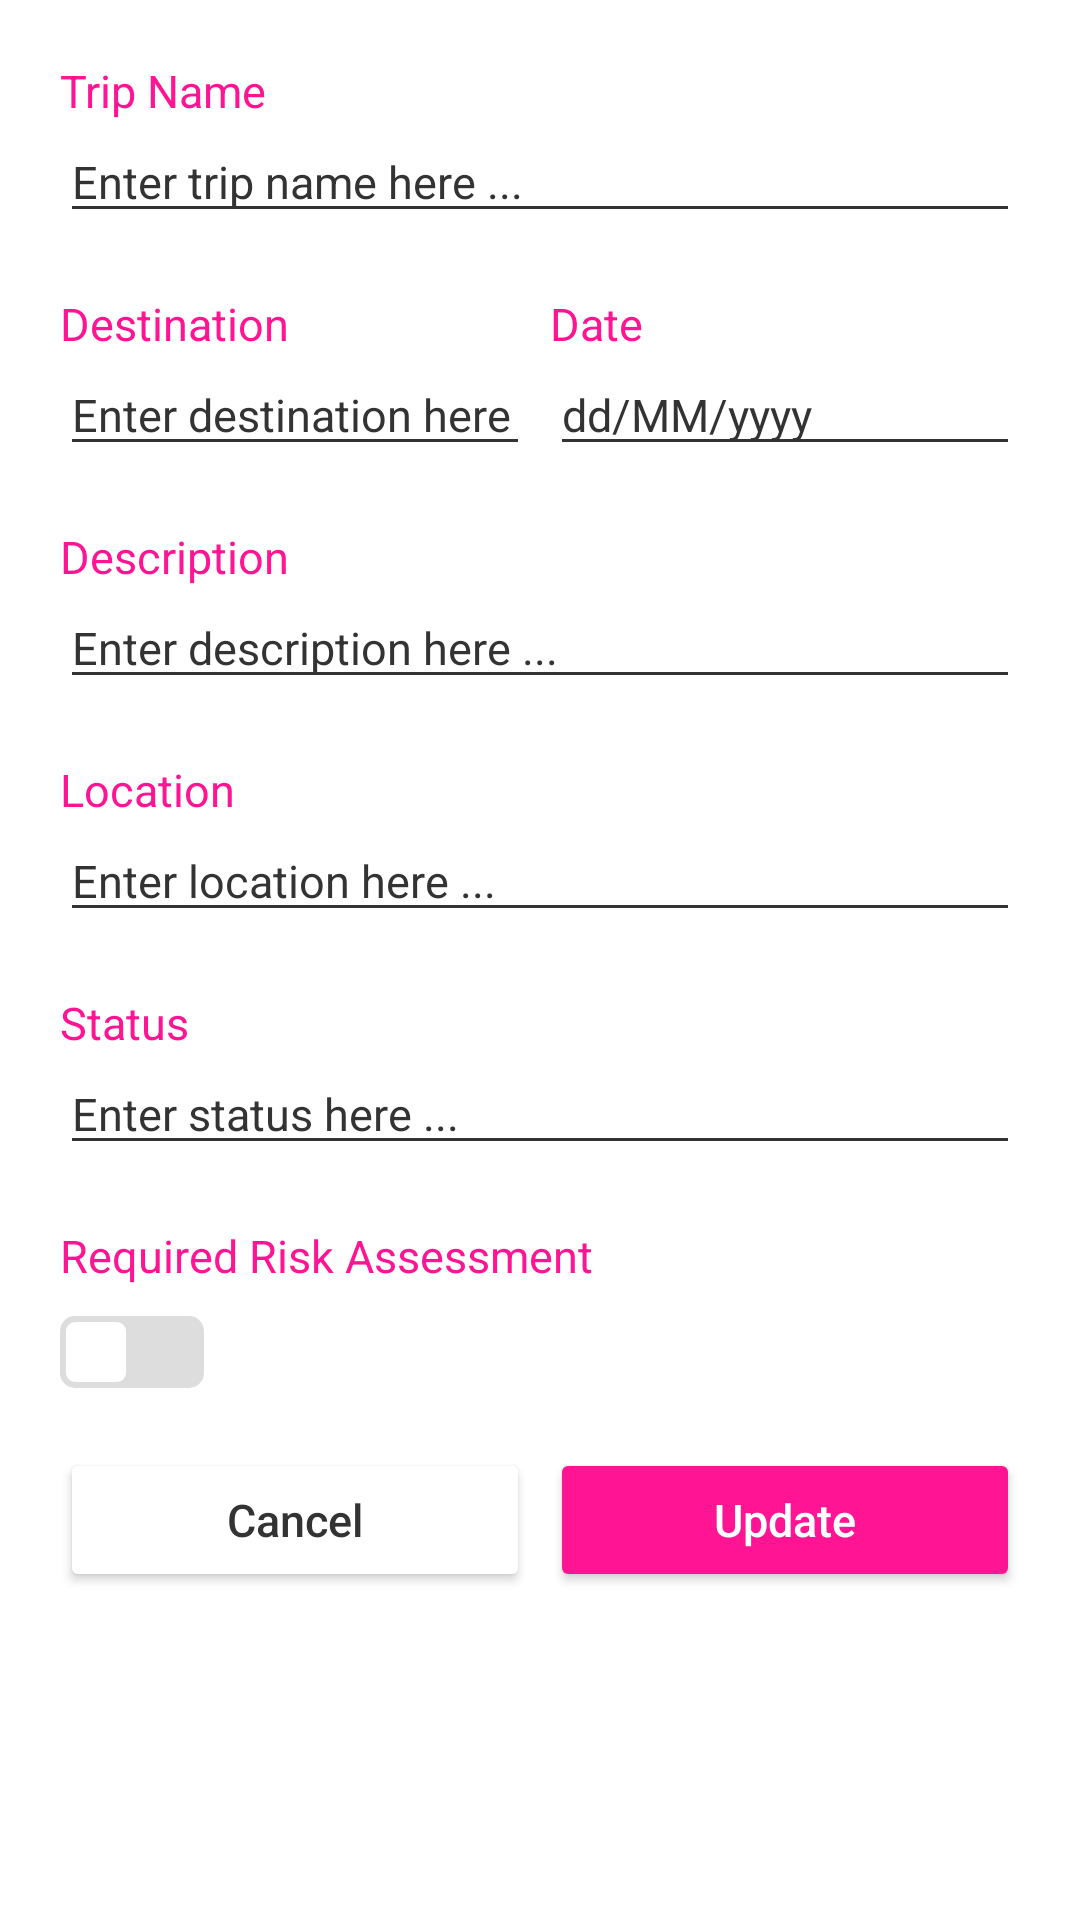

Write the Android layout XML for this screen, with the resource values it uses.
<!-- AndroidManifest.xml: application theme Theme.Mexpense -->
<!-- res/layout/update_dialog.xml -->
<?xml version="1.0" encoding="utf-8"?>
<LinearLayout xmlns:android="http://schemas.android.com/apk/res/android"
    android:layout_width="match_parent"
    android:layout_height="wrap_content"
    android:background="@drawable/dialog"
    android:padding="20dp"
    android:layout_marginHorizontal="20dp"
    android:orientation="vertical">

    <TextView
        android:layout_width="wrap_content"
        android:layout_height="wrap_content"
        android:text="Trip Name"
        android:textColor="@color/primary_color"
        android:textSize="15dp" />

    <EditText
        android:id="@+id/text_trip_name_update"
        android:layout_width="match_parent"
        android:layout_height="wrap_content"
        android:layout_marginBottom="20dp"
        android:hint="Enter trip name here ..."
        android:textColor="@color/black_color"
        android:textColorHint="@color/black_color"
        android:backgroundTint="@color/black_color"
        android:textSize="15dp"
        android:singleLine="true"/>
    <LinearLayout
        android:layout_width="match_parent"
        android:layout_height="wrap_content"
        android:gravity="center"
        android:weightSum="2">

        <TextView
            android:layout_width="0dp"
            android:layout_height="wrap_content"
            android:layout_marginRight="10px"
            android:layout_weight="1"
            android:text="Destination"
            android:textColor="@color/primary_color"
            android:textSize="15dp" />

        <TextView
            android:layout_width="0dp"
            android:layout_height="wrap_content"
            android:layout_marginLeft="10px"
            android:layout_weight="1"
            android:text="Date"
            android:textColor="@color/primary_color"
            android:textSize="15dp" />
    </LinearLayout>
    <LinearLayout
        android:layout_width="match_parent"
        android:layout_height="wrap_content"
        android:gravity="center"
        android:weightSum="2"
        android:layout_marginBottom="20dp">

        <EditText
            android:id="@+id/text_destination_update"
            android:layout_width="0dp"
            android:layout_height="wrap_content"
            android:layout_marginRight="10px"
            android:layout_weight="1"
            android:hint="Enter destination here ..."
            android:textColor="@color/black_color"
            android:textColorHint="@color/black_color"
            android:backgroundTint="@color/black_color"
            android:textSize="15dp"
            android:singleLine="true"/>

        <EditText
            android:id="@+id/text_date_update"
            android:layout_width="0dp"
            android:layout_height="wrap_content"
            android:layout_marginLeft="10px"
            android:layout_weight="1"
            android:hint="dd/MM/yyyy"
            android:textColor="@color/black_color"
            android:textColorHint="@color/black_color"
            android:backgroundTint="@color/black_color"
            android:textSize="15dp"
            android:singleLine="true"
            android:clickable="false"
            android:cursorVisible="false"
            android:focusable="false"
            android:focusableInTouchMode="false"
            />
    </LinearLayout>
    <TextView
        android:layout_width="wrap_content"
        android:layout_height="wrap_content"
        android:text="Description"
        android:textColor="@color/primary_color"
        android:textSize="15dp" />

    <EditText
        android:id="@+id/text_description_update"
        android:layout_width="match_parent"
        android:layout_height="wrap_content"
        android:layout_marginBottom="20dp"
        android:hint="Enter description here ..."
        android:textColor="@color/black_color"
        android:textColorHint="@color/black_color"
        android:backgroundTint="@color/black_color"
        android:textSize="15dp"
        android:singleLine="true"/>
    <TextView
        android:layout_width="wrap_content"
        android:layout_height="wrap_content"
        android:text="Location"
        android:textColor="@color/primary_color"
        android:textSize="15dp" />

    <EditText
        android:id="@+id/text_location_update"
        android:layout_width="match_parent"
        android:layout_height="wrap_content"
        android:layout_marginBottom="20dp"
        android:hint="Enter location here ..."
        android:textColor="@color/black_color"
        android:textColorHint="@color/black_color"
        android:backgroundTint="@color/black_color"
        android:textSize="15dp"
        android:singleLine="true"/>
    <TextView
        android:layout_width="wrap_content"
        android:layout_height="wrap_content"
        android:text="Status"
        android:textColor="@color/primary_color"
        android:textSize="15dp" />

    <EditText
        android:id="@+id/text_status_update"
        android:layout_width="match_parent"
        android:layout_height="wrap_content"
        android:layout_marginBottom="20dp"
        android:hint="Enter status here ..."
        android:textColor="@color/black_color"
        android:textColorHint="@color/black_color"
        android:backgroundTint="@color/black_color"
        android:textSize="15dp"
        android:singleLine="true"/>
    <TextView
        android:layout_width="wrap_content"
        android:layout_height="wrap_content"
        android:layout_marginBottom="10dp"
        android:text="Required Risk Assessment"
        android:textColor="@color/primary_color"
        android:textSize="15dp" />

    <Switch
        android:id="@+id/switch_btn_update"
        android:layout_width="wrap_content"
        android:layout_height="wrap_content"
        android:layout_marginBottom="20dp"
        android:thumb="@drawable/thumb"
        android:track="@drawable/switch_btn" />
    <LinearLayout
        android:layout_width="match_parent"
        android:layout_height="wrap_content"
        android:gravity="center"
        android:weightSum="2"
        android:layout_marginBottom="10px">

        <Button
            android:id="@+id/btn_cancel_update"
            android:layout_weight="1"
            android:layout_width="0dp"
            android:layout_height="wrap_content"
            android:text="Cancel"
            android:textAllCaps="false"
            android:textColor="@color/black_color"
            android:backgroundTint="@color/white_color"
            android:textSize="15dp"
            android:layout_marginRight="10px"/>
        <Button
            android:id="@+id/btn_update"
            android:layout_weight="1"
            android:layout_width="0dp"
            android:layout_height="wrap_content"
            android:text="Update"
            android:textAllCaps="false"
            android:textColor="@color/white_color"
            android:textSize="15dp"
            android:layout_marginLeft="10px"
            android:backgroundTint="@color/primary_color"/>
    </LinearLayout>
</LinearLayout>
<!-- resources referenced by this layout -->
<resources>
  <color name="black_color">#FF333333</color>
  <color name="primary_color">#FFFF1493</color>
  <color name="white_color">#FFFFFFFF</color>
  <!-- drawable dialog (drawable) -->
  <?xml version="1.0" encoding="utf-8"?>
  <shape xmlns:android="http://schemas.android.com/apk/res/android">
      <solid android:color="@color/white_max_color"/>
      <corners android:radius="16dp"/>
  </shape>
  <!-- drawable switch_btn (drawable) -->
  <?xml version="1.0" encoding="utf-8"?>
  <selector xmlns:android="http://schemas.android.com/apk/res/android">
      <item android:state_checked="false">
          <shape android:dither="true" android:shape="rectangle" android:useLevel="false" android:visible="true">
              <solid android:color="@color/grey_color"/>
              <corners android:radius="5dp"/>
          </shape>
      </item>
      <item android:state_checked="true">
          <shape android:dither="true" android:shape="rectangle" android:useLevel="false" android:visible="true">
              <solid android:color="@color/blue_color"/>
              <corners android:radius="5dp"/>
          </shape>
      </item>
  </selector>
  <!-- drawable thumb (drawable) -->
  <?xml version="1.0" encoding="utf-8"?>
  <selector xmlns:android="http://schemas.android.com/apk/res/android">
      <item android:state_checked="false">
          <shape android:dither="true" android:shape="rectangle" android:useLevel="false" android:visible="true">
              <solid android:color="@color/white_max_color" />
              <corners android:radius="3dp" />
              <size android:width="24dp" android:height="24dp" />
              <stroke android:width="4dp" android:color="#0000ffff" />
          </shape>
      </item>
  </selector>
  <style name="Theme.Mexpense" parent="Theme.MaterialComponents.DayNight.NoActionBar">
          
  
  
  
  
  
  
  
      </style>
  <color name="white_max_color">#FFFFFFFF</color>
  <color name="grey_color">#FFDDDDDD</color>
  <color name="blue_color">#FF3388CC</color>
</resources>
